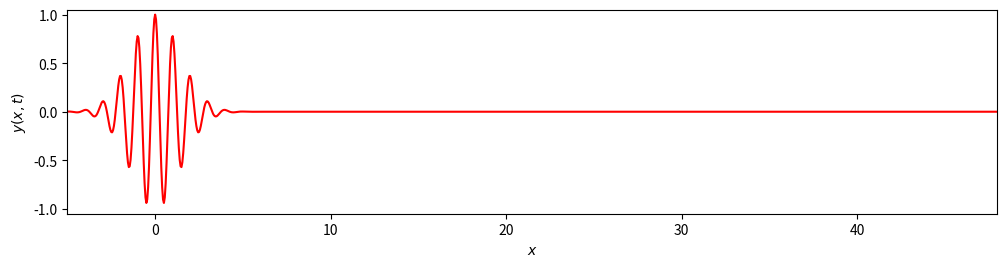

This chart was generated by the following Python code:
import numpy as np
import matplotlib.pyplot as plt
import matplotlib.animation as anim

# definimos la funcion de onda 
def ww(x,t,k0,a0,vp,vg):
    """Calcula la funcion de onda en la posicion x y tiempo t."""
    tc=a0*a0+1j*(0.5*vg/k0)*t
    u=np.exp(1.0j*k0*(x-vp*t)-0.25*(x-vg*t)**2/tc)
    return np.real(u/np.sqrt(tc))

# parametros de la onda
wavelength = 1.0   # longitud de onda
a0 = 1.0             # ancho inicial del paquete de onda
k0 = 2*np.pi/wavelength # numero de onda
vp, vg = 5.0, 10.0 # velocidades de fase y de grupo
period = wavelength/vp # periodo de la onda
runtime = 40*period # tiempo total para seguir la onda
rundistance = 0.6*vg*runtime # distancia total para graficar la onda
dt = period/6.0 # tiempo entre fotogramas
tsteps = int(runtime/dt) # numero total de veces que se calcula la forma de la onda

print('Frame time interval = {0:0.3g} ms'.format(1000*dt)) # intervalo de tiempo entre fotogramas
print('Frame rate = {0:0.3g} frames/s'.format(1.0/dt)) # tasa de fotogramas    

fig, ax = plt.subplots(figsize=(12, 3)) # creamos la figura y los ejes
fig.subplots_adjust(bottom=0.2) # permitir espacio para la etiqueta del eje
x = np.arange(-5*a0, rundistance, wavelength/20.0) # definimos el rango de x
line,= ax.plot(x,np.ma.array(x, mask=True), color='r') # inicializamos la linea de la grafica
ax.set_xlabel(r'$x$') # etiqueta del eje x
ax.set_ylabel(r'$y(x,t)$') # etiqueta del eje y
ax.set_xlim(-5*a0, rundistance) # limites del eje x
ax.set_ylim(-1.05, 1.05) # limites del eje y

# funcion de animacion
def animate(i):
    """Actualiza los datos de y para cada fotograma de la animacion."""
    t = float(i)*dt # tiempo actual
    line.set_ydata(ww(x, t, k0, a0, vp, vg)) # actualizar datos de y
    # retornamos la linea actualizada
    return line, 


ani = anim.FuncAnimation(fig, func=animate,
                         frames=range(tsteps),interval=1000*dt,
                         blit=True) # creamos la animacion
# Descomente para guardar como archivo de pelicula mp4. Necesita ffmpeg.
# ani.save('wavepacket.mp4', writer='ffmpeg')
fig.show() # mostramos la figura